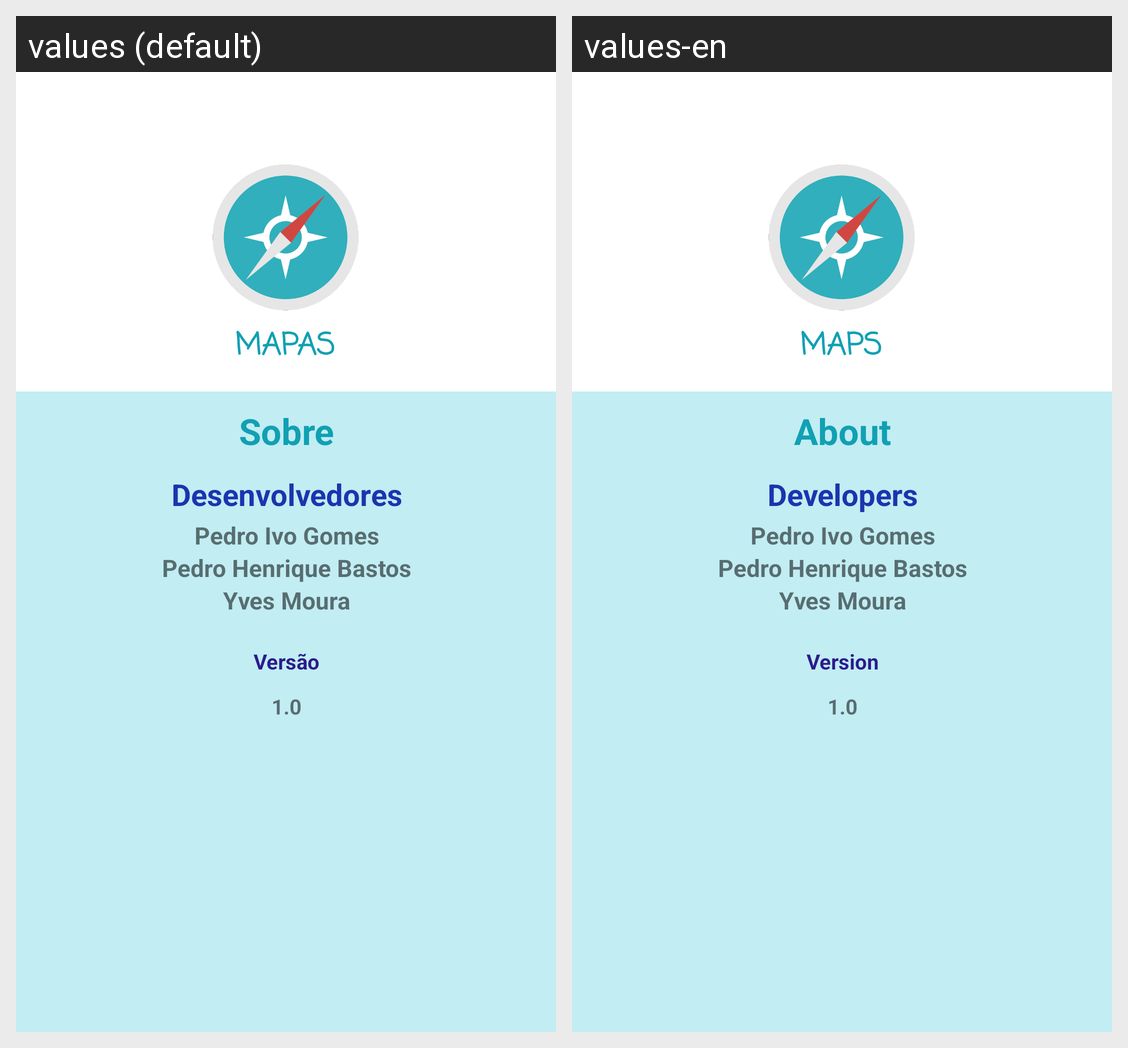

The Android screen above is rendered under two locales of the same app. Produce the string resources it draws, with the default and per-locale values.
Android screen res/layout/activity_credito.xml rendered under 2 locales, left to right: values (default), values-en. Device: Nexus 5 (rendered at 1080×1920; each locale shown at half size, 540×960, under a caption strip naming it); theme Theme.TrabalhoSemestral.
Strings drawn on this screen, with the default value and each locale's value (text and hints the layout hard-codes, and strings that could not be matched under every locale, appear in the picture but are not listed):

labelSobre
  values: Sobre
  values-en: About

labelDevs
  values: Desenvolvedores
  values-en: Developers

labelVersion
  values: Versão
  values-en: Version

app_name
  values: MAPAS
  values-en: MAPS
